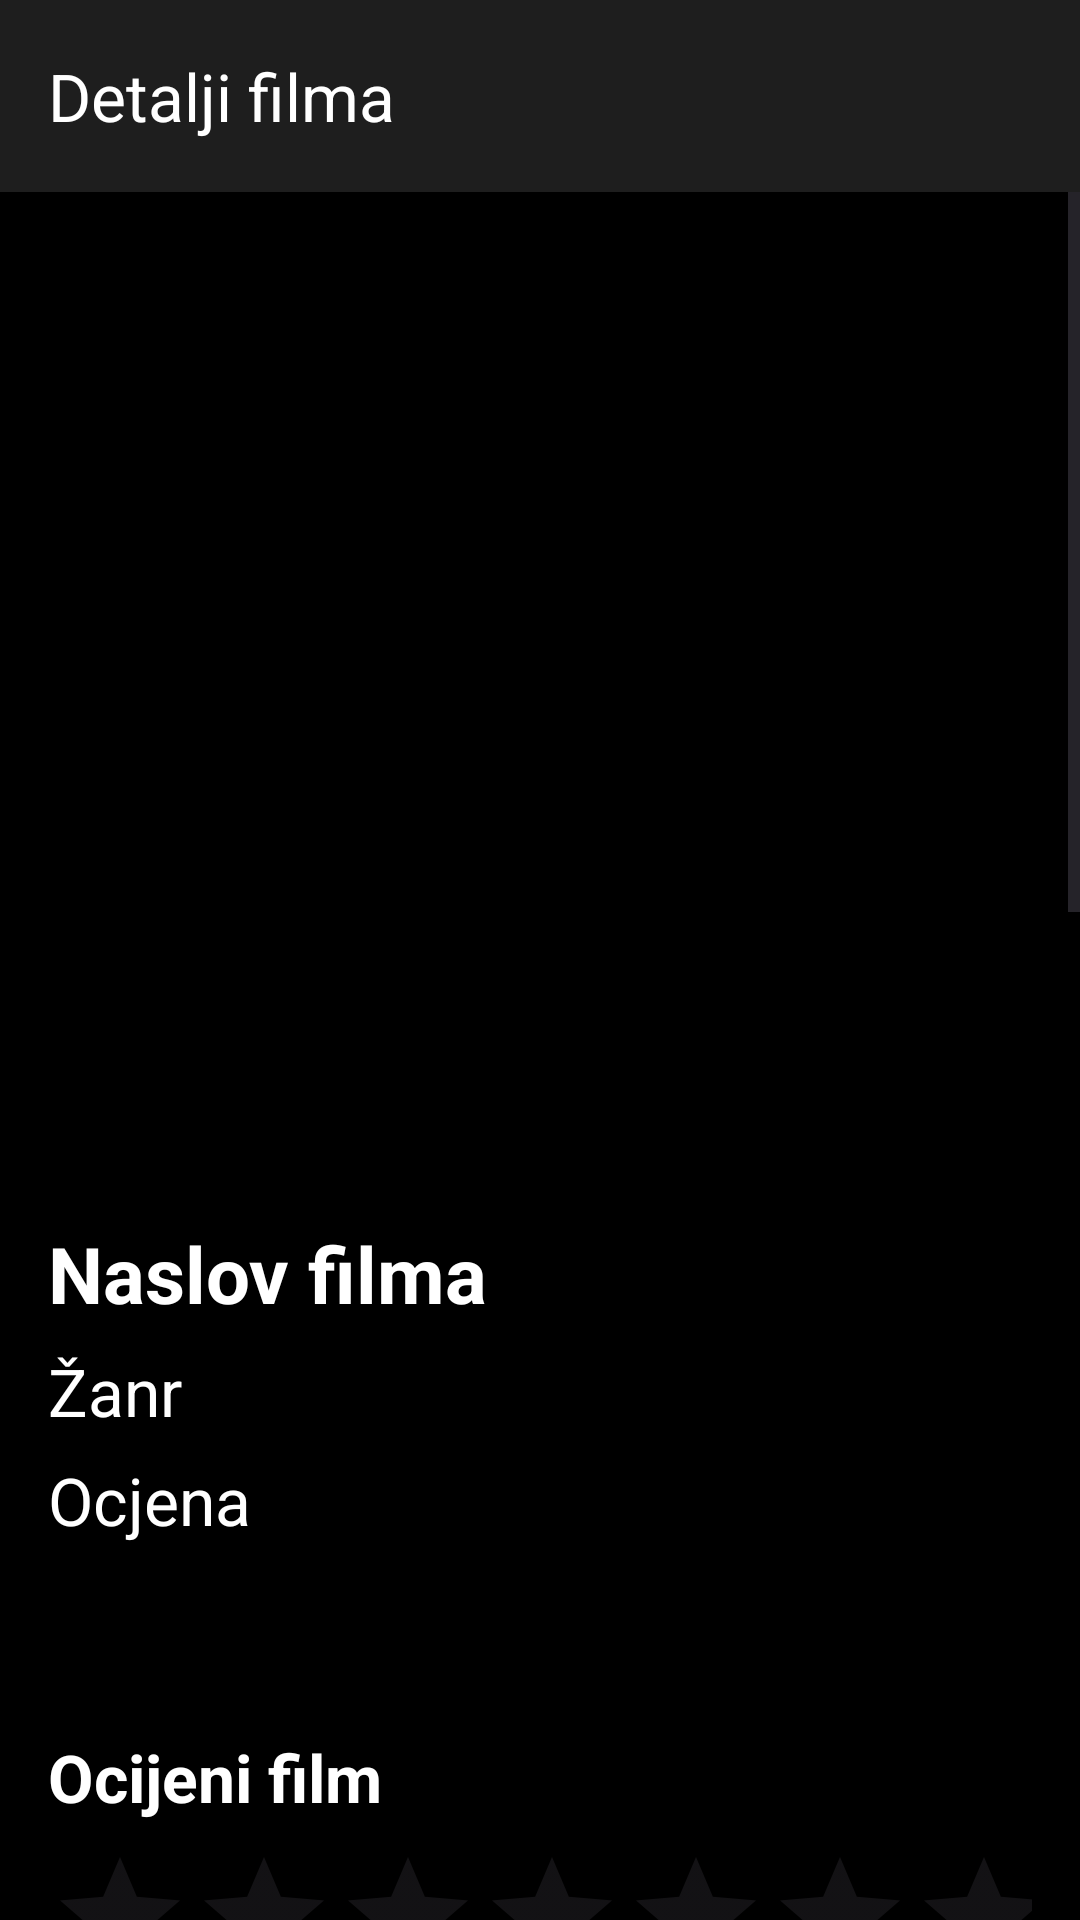

Reconstruct the res/layout file that produces this screen, plus the resources it refers to.
<!-- AndroidManifest.xml: application theme Theme.MiniIMDB -->
<!-- res/layout/activity_detalji_filma.xml -->
<?xml version="1.0" encoding="utf-8"?>
<LinearLayout xmlns:android="http://schemas.android.com/apk/res/android"
    xmlns:app="http://schemas.android.com/apk/res-auto"
    android:id="@+id/main"
    android:layout_width="match_parent"
    android:layout_height="match_parent"
    android:background="@color/black"
    android:orientation="vertical">

    <com.google.android.material.appbar.MaterialToolbar
        android:id="@+id/toolbarDetalji"
        android:layout_width="match_parent"
        android:layout_height="wrap_content"
        android:background="@color/dark_surface_2"
        android:elevation="4dp"
        android:minHeight="?attr/actionBarSize"
        android:theme="@style/ThemeOverlay.Material3.Dark.ActionBar"
        app:title="Detalji filma"
        app:titleTextColor="@color/white" />

    <ScrollView
        android:layout_width="match_parent"
        android:layout_height="match_parent"
        android:background="@color/black">

        <LinearLayout
            android:layout_width="match_parent"
            android:layout_height="wrap_content"
            android:background="@color/black"
            android:orientation="vertical"
            android:padding="16dp">

            <ImageView
                android:id="@+id/ivSlikaDetalji"
                android:layout_width="match_parent"
                android:layout_height="320dp"
                android:adjustViewBounds="true"
                android:contentDescription="@string/todo"
                android:scaleType="fitCenter"
                android:src="@drawable/shaw" />

            <TextView
                android:id="@+id/tvNaslovDetalji"
                android:layout_width="wrap_content"
                android:layout_height="wrap_content"
                android:layout_marginTop="7dp"
                android:text="Naslov filma"
                android:textColor="@color/white"
                android:textSize="26sp"
                android:textStyle="bold" />

            <TextView
                android:id="@+id/tvZanrDetalji"
                android:layout_width="wrap_content"
                android:layout_height="wrap_content"
                android:layout_marginTop="7dp"
                android:text="Žanr"
                android:textColor="@color/white"
                android:textSize="22sp" />

            <TextView
                android:id="@+id/tvOcjenaDetalji"
                android:layout_width="wrap_content"
                android:layout_height="wrap_content"
                android:layout_marginTop="7dp"
                android:text="Ocjena"
                android:textColor="@color/white"
                android:textSize="22sp" />

            <ImageButton
                android:id="@+id/btnFavoritDetalji"
                android:layout_width="48dp"
                android:layout_height="48dp"
                android:layout_marginTop="7dp"
                android:background="@android:color/transparent"
                android:contentDescription="Favorit"
                android:padding="0dp"
                android:scaleType="fitCenter"
                android:src="@drawable/ic_star_outline" />

            <TextView
                android:id="@+id/tvOcijeniFilm"
                android:layout_width="wrap_content"
                android:layout_height="wrap_content"
                android:layout_marginTop="8dp"
                android:text="Ocijeni film"
                android:textColor="@color/white"
                android:textSize="22sp"
                android:textStyle="bold" />

            <RatingBar
                android:id="@+id/ratingBarFilm"
                android:layout_width="wrap_content"
                android:layout_height="wrap_content"
                android:layout_marginTop="8dp"
                android:isIndicator="false"
                android:numStars="10"
                android:progressTint="@android:color/holo_orange_light"
                android:secondaryProgressTint="@android:color/holo_orange_light"
                android:stepSize="0.5"
                android:transformPivotX="0dp" />

            <TextView
                android:id="@+id/tvTvojaOcjenaDetalji"
                android:layout_width="wrap_content"
                android:layout_height="wrap_content"
                android:layout_marginTop="7dp"
                android:text="Tvoja ocjena: Nije ocijenjen"
                android:textColor="@color/white"
                android:textSize="22sp" />

            <TextView
                android:id="@+id/tvOpisDetalji"
                android:layout_width="match_parent"
                android:layout_height="wrap_content"
                android:layout_marginTop="7dp"
                android:lineSpacingExtra="4dp"
                android:text="Opis filma"
                android:textColor="@color/white"
                android:textSize="22sp" />

            <TextView
                android:id="@+id/tvNaslovGlumci"
                android:layout_width="wrap_content"
                android:layout_height="wrap_content"
                android:layout_marginTop="24dp"
                android:text="Glumci"
                android:textColor="@color/white"
                android:textSize="22sp"
                android:textStyle="bold" />

            <LinearLayout
                android:layout_width="match_parent"
                android:layout_height="wrap_content"
                android:layout_marginTop="12dp"
                android:orientation="vertical">

                <LinearLayout
                    android:layout_width="match_parent"
                    android:layout_height="wrap_content"
                    android:layout_marginBottom="10dp"
                    android:orientation="horizontal"
                    android:padding="8dp">

                    <ImageView
                        android:id="@+id/ivGlumac1"
                        android:layout_width="80dp"
                        android:layout_height="100dp"
                        android:scaleType="centerCrop"
                        android:src="@drawable/shaw" />

                    <TextView
                        android:id="@+id/tvGlumac1"
                        android:layout_width="wrap_content"
                        android:layout_height="wrap_content"
                        android:layout_gravity="center_vertical"
                        android:layout_marginStart="16dp"
                        android:text="Glumac 1"
                        android:textColor="@color/white"
                        android:textSize="18sp" />
                </LinearLayout>

                <LinearLayout
                    android:layout_width="match_parent"
                    android:layout_height="wrap_content"
                    android:layout_marginBottom="10dp"
                    android:orientation="horizontal"
                    android:padding="8dp">

                    <ImageView
                        android:id="@+id/ivGlumac2"
                        android:layout_width="80dp"
                        android:layout_height="100dp"
                        android:scaleType="centerCrop"
                        android:src="@drawable/shaw" />

                    <TextView
                        android:id="@+id/tvGlumac2"
                        android:layout_width="wrap_content"
                        android:layout_height="wrap_content"
                        android:layout_gravity="center_vertical"
                        android:layout_marginStart="16dp"
                        android:text="Glumac 2"
                        android:textColor="@color/white"
                        android:textSize="18sp" />
                </LinearLayout>

                <LinearLayout
                    android:layout_width="match_parent"
                    android:layout_height="wrap_content"
                    android:layout_marginBottom="10dp"
                    android:orientation="horizontal"
                    android:padding="8dp">

                    <ImageView
                        android:id="@+id/ivGlumac3"
                        android:layout_width="80dp"
                        android:layout_height="100dp"
                        android:scaleType="centerCrop"
                        android:src="@drawable/shaw" />

                    <TextView
                        android:id="@+id/tvGlumac3"
                        android:layout_width="wrap_content"
                        android:layout_height="wrap_content"
                        android:layout_gravity="center_vertical"
                        android:layout_marginStart="16dp"
                        android:text="Glumac 3"
                        android:textColor="@color/white"
                        android:textSize="18sp" />
                </LinearLayout>

                <LinearLayout
                    android:layout_width="match_parent"
                    android:layout_height="wrap_content"
                    android:layout_marginBottom="10dp"
                    android:orientation="horizontal"
                    android:padding="8dp">

                    <ImageView
                        android:id="@+id/ivGlumac4"
                        android:layout_width="80dp"
                        android:layout_height="100dp"
                        android:scaleType="centerCrop"
                        android:src="@drawable/shaw" />

                    <TextView
                        android:id="@+id/tvGlumac4"
                        android:layout_width="wrap_content"
                        android:layout_height="wrap_content"
                        android:layout_gravity="center_vertical"
                        android:layout_marginStart="16dp"
                        android:text="Glumac 4"
                        android:textColor="@color/white"
                        android:textSize="18sp" />
                </LinearLayout>

                <LinearLayout
                    android:layout_width="match_parent"
                    android:layout_height="wrap_content"
                    android:orientation="horizontal"
                    android:padding="8dp">

                    <ImageView
                        android:id="@+id/ivGlumac5"
                        android:layout_width="80dp"
                        android:layout_height="100dp"
                        android:scaleType="centerCrop"
                        android:src="@drawable/shaw" />

                    <TextView
                        android:id="@+id/tvGlumac5"
                        android:layout_width="wrap_content"
                        android:layout_height="wrap_content"
                        android:layout_gravity="center_vertical"
                        android:layout_marginStart="16dp"
                        android:text="Glumac 5"
                        android:textColor="@color/white"
                        android:textSize="18sp" />
                </LinearLayout>

            </LinearLayout>

        </LinearLayout>
    </ScrollView>

</LinearLayout>
<!-- resources referenced by this layout -->
<resources>
  <color name="black">#000000</color>
  <color name="dark_surface_2">#1E1E1E</color>
  <color name="white">#FFFFFF</color>
  <string name="todo">TODO</string>
  <style name="Theme.MiniIMDB" parent="Base.Theme.MiniIMDB" />
  <style name="Base.Theme.MiniIMDB" parent="Theme.Material3.DayNight.NoActionBar">
          
          
      </style>
</resources>
